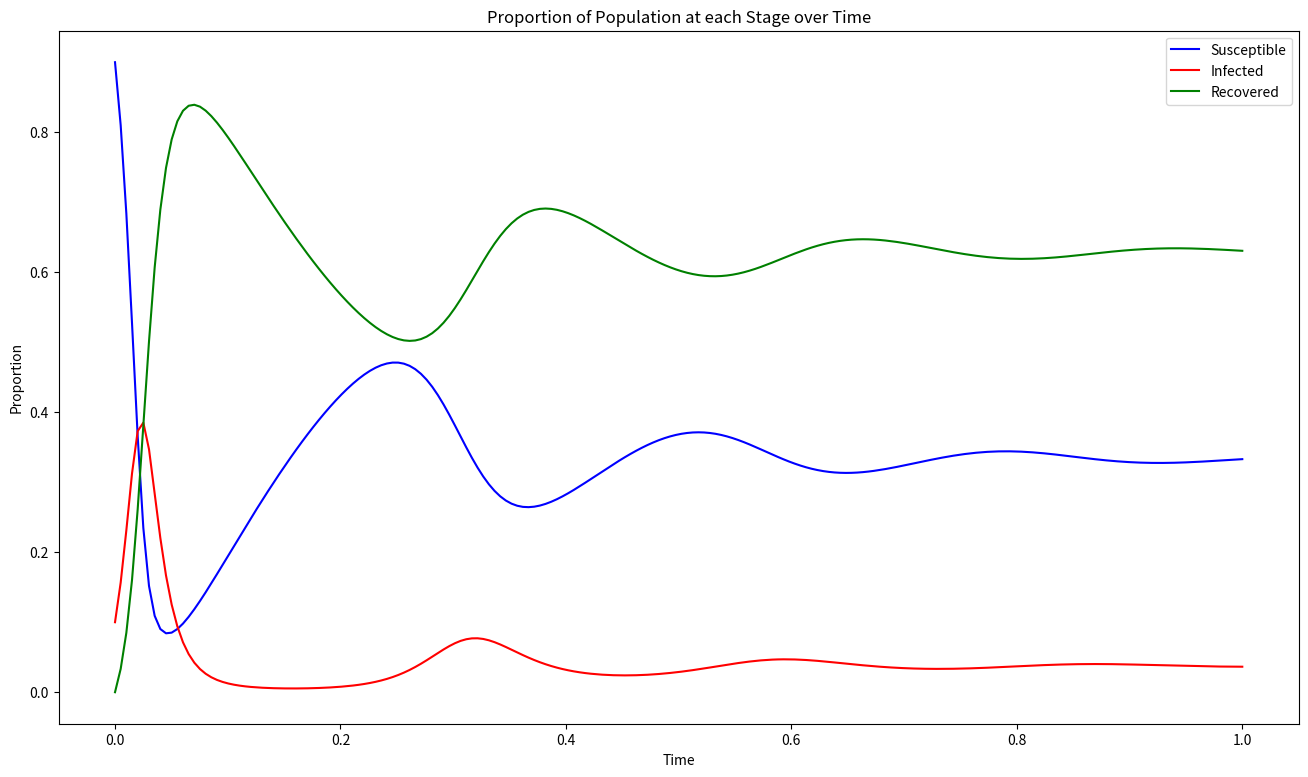

Recreate this plot in Python.
import numpy as np
import matplotlib.pyplot as plt

BETA = 1
GAMMA = 1 / 3
NU = 1 / 50
T = 200

S = np.zeros(T)
I = np.zeros(T)
R = np.zeros(T)

I[0] = 0.1
S[0] = 1 - I[0] - R[0]

for t in range(1, T):
    dst = -BETA * S[t - 1] * I[t - 1] + NU * R[t - 1]
    dit = BETA * S[t - 1] * I[t - 1] - GAMMA * I[t - 1]
    drt = GAMMA * I[t - 1] - NU * R[t - 1]

    S[t] = S[t - 1] + dst
    I[t] = I[t - 1] + dit
    R[t] = R[t - 1] + drt

# Plot
x = np.linspace(0, 1, T)

plt.figure(figsize=(16, 9))
plt.plot(x, S, 'b', label="Susceptible")
plt.plot(x, I, 'r', label="Infected")
plt.plot(x, R, 'g', label="Recovered")
plt.legend()
plt.xlabel("Time")
plt.ylabel("Proportion")
plt.title("Proportion of Population at each Stage over Time")

plt.show()
